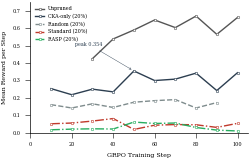

Reproduce this figure in Python. (Note: this script raises an exception after producing the figure.)
#!/usr/bin/env python3
"""Generate reward trajectories (Figure 5a in combined training dynamics figure)."""

import matplotlib
matplotlib.use('Agg')
import matplotlib.pyplot as plt
import numpy as np
import os

plt.rcParams.update({
    'font.family': 'serif',
    'font.serif': ['Times New Roman', 'DejaVu Serif'],
    'font.size': 4,
    'axes.labelsize': 4.5,
    'xtick.labelsize': 3.5,
    'ytick.labelsize': 3.5,
    'legend.fontsize': 3.5,
    'figure.dpi': 300,
    'savefig.dpi': 300,
    'savefig.bbox': 'tight',
    'savefig.pad_inches': 0.02,
    'axes.spines.top': False,
    'axes.spines.right': False,
    'figure.facecolor': 'white',
    'axes.facecolor': 'white',
    'axes.linewidth': 0.5,
    'xtick.major.width': 0.4,
    'ytick.major.width': 0.4,
})

COLORS = {
    'cka_only': '#2C3E50',
    'standard': '#C0392B',
    'random': '#7F8C8D',
    'rasp': '#27AE60',
}

data = {
    'Unpruned': {
        'steps':  [30, 40, 50, 60, 70, 80, 90, 100],
        'reward': [0.4250, 0.5381, 0.5894, 0.6469, 0.6031, 0.6694, 0.5644, 0.6612],
        'color': '#555555', 'ls': '-', 'lw': 1.0,
    },
    'CKA-only (20%)': {
        'steps':  [10, 20, 30, 40, 50, 60, 70, 80, 90, 100],
        'reward': [0.2531, 0.2181, 0.2500, 0.2344, 0.3544, 0.2994, 0.3075, 0.3419, 0.2419, 0.3444],
        'color': COLORS['cka_only'], 'ls': '-', 'lw': 1.0,
    },
    'Random (20%)': {
        'steps':  [10, 20, 30, 40, 50, 60, 70, 80, 90],
        'reward': [0.161, 0.142, 0.166, 0.145, 0.175, 0.184, 0.190, 0.142, 0.173],
        'color': COLORS['random'], 'ls': '--', 'lw': 1.0,
    },
    'Standard (20%)': {
        'steps':  [10, 20, 30, 40, 50, 60, 70, 80, 90, 100],
        'reward': [0.0513, 0.0556, 0.0669, 0.0813, 0.0188, 0.0431, 0.0469, 0.0456, 0.0306, 0.0538],
        'color': COLORS['standard'], 'ls': '-.', 'lw': 1.0,
    },
    'RASP (20%)': {
        'steps':  [10, 20, 30, 40, 50, 60, 70, 80, 90, 100],
        'reward': [0.01688, 0.02063, 0.02250, 0.02125, 0.06125, 0.05312, 0.05563, 0.030, 0.015, 0.010],
        'color': COLORS['rasp'], 'ls': '-.', 'lw': 1.0,
    },
}

fig, ax = plt.subplots(figsize=(2.5, 1.6))

for name, d in data.items():
    ax.plot(d['steps'], d['reward'], color=d['color'], linestyle=d['ls'],
            linewidth=d['lw'], marker='o', markersize=1.8,
            markerfacecolor='white', markeredgewidth=0.4,
            markeredgecolor=d['color'], label=name, zorder=3)

ax.set_xlabel('GRPO Training Step')
ax.set_ylabel('Mean Reward per Step')
ax.set_xlim(0, 105)
ax.set_ylim(0, 0.75)
ax.set_xticks(np.arange(0, 110, 20))

ax.annotate('peak 0.354',
            xy=(50, 0.3544), xytext=(28, 0.50),
            fontsize=3.5, color=COLORS['cka_only'],
            arrowprops=dict(arrowstyle='->', color=COLORS['cka_only'], lw=0.3),
            ha='center')

ax.legend(loc='upper left', frameon=False, ncol=1)

plt.tight_layout(pad=0.3)

outdir = os.path.dirname(os.path.abspath(__file__))
fig.savefig(f'{outdir}/fig2_reward_trajectories.pdf')
fig.savefig(f'{outdir}/fig2_reward_trajectories.png')
plt.close()
print('Fig 2 saved.')
